The GitHub repository kuraryu405/ai-bread contains a labelled image folder "data" with 6 categories: baguette, bread, campagne, danish, roll, twist. Examples follow, each with its label.

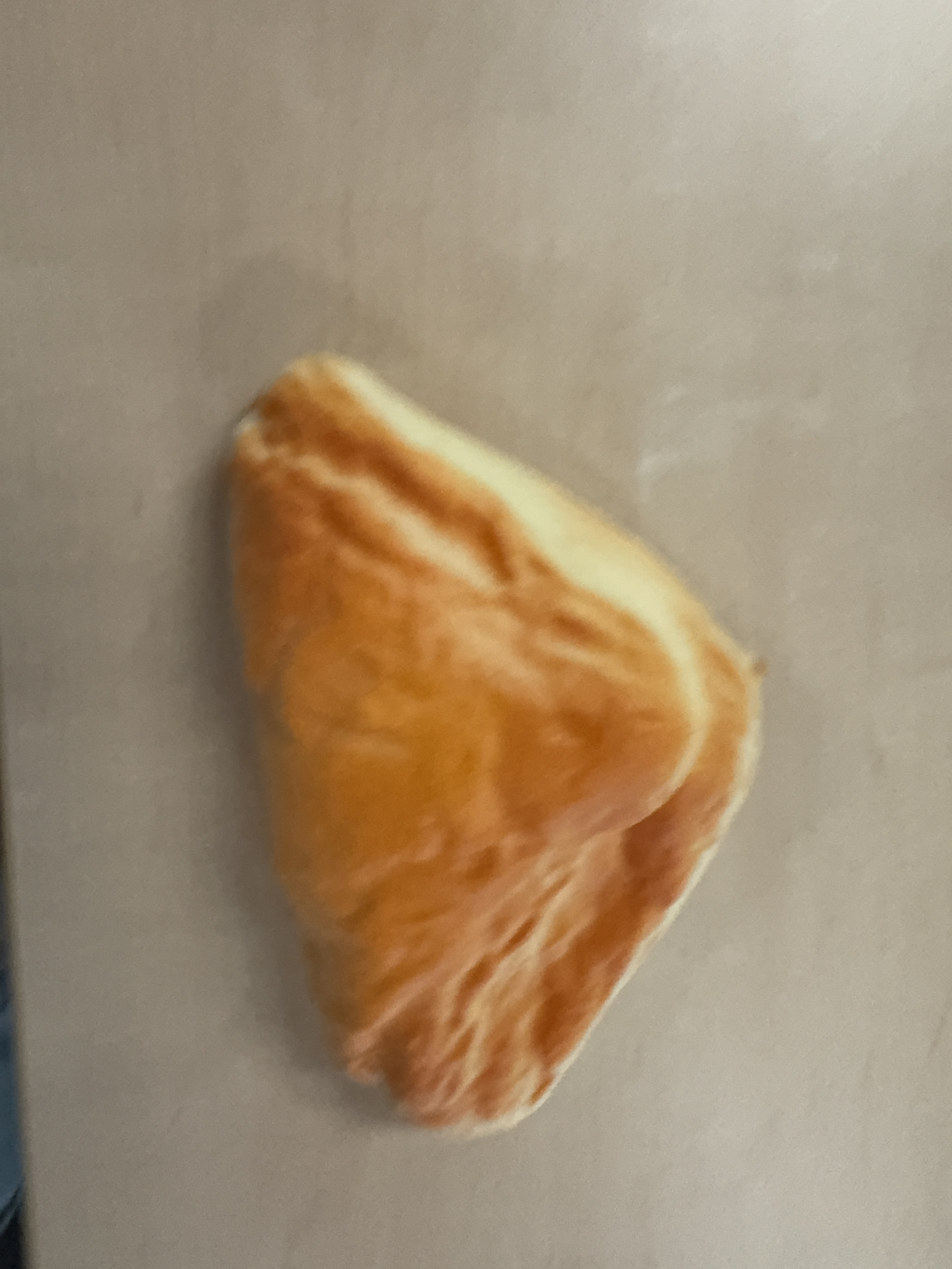
Label: danish

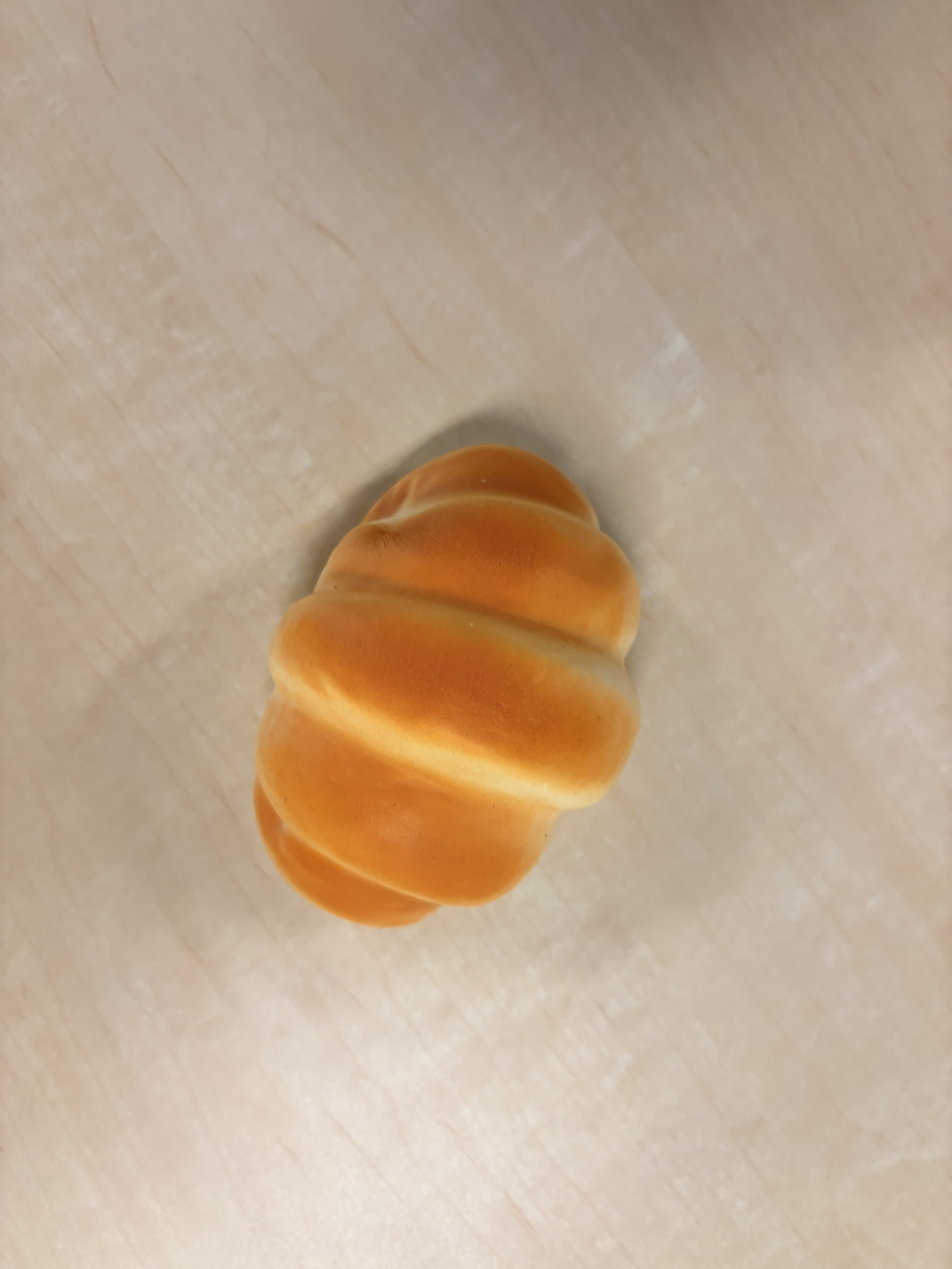
Label: roll

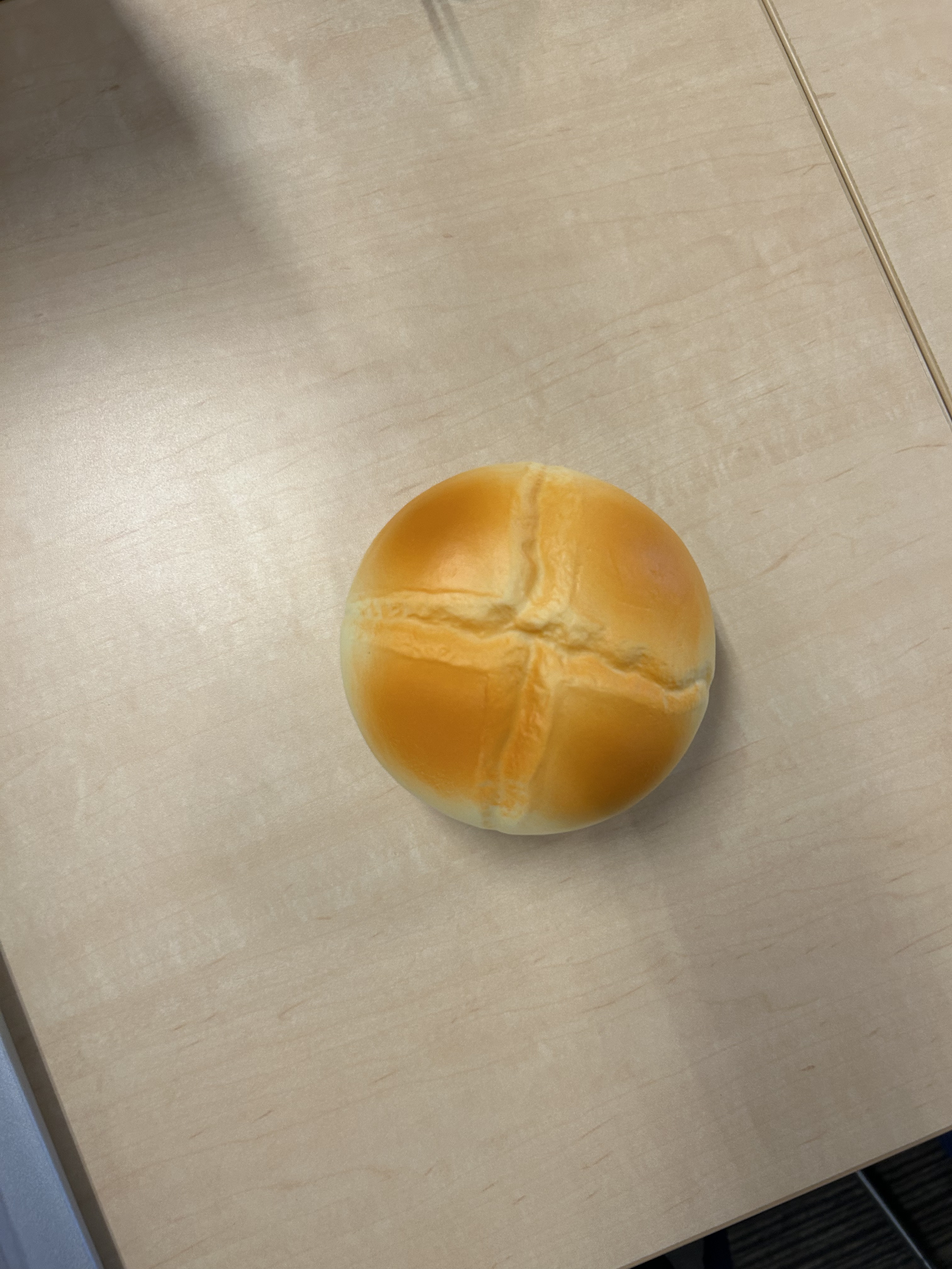
Label: campagne

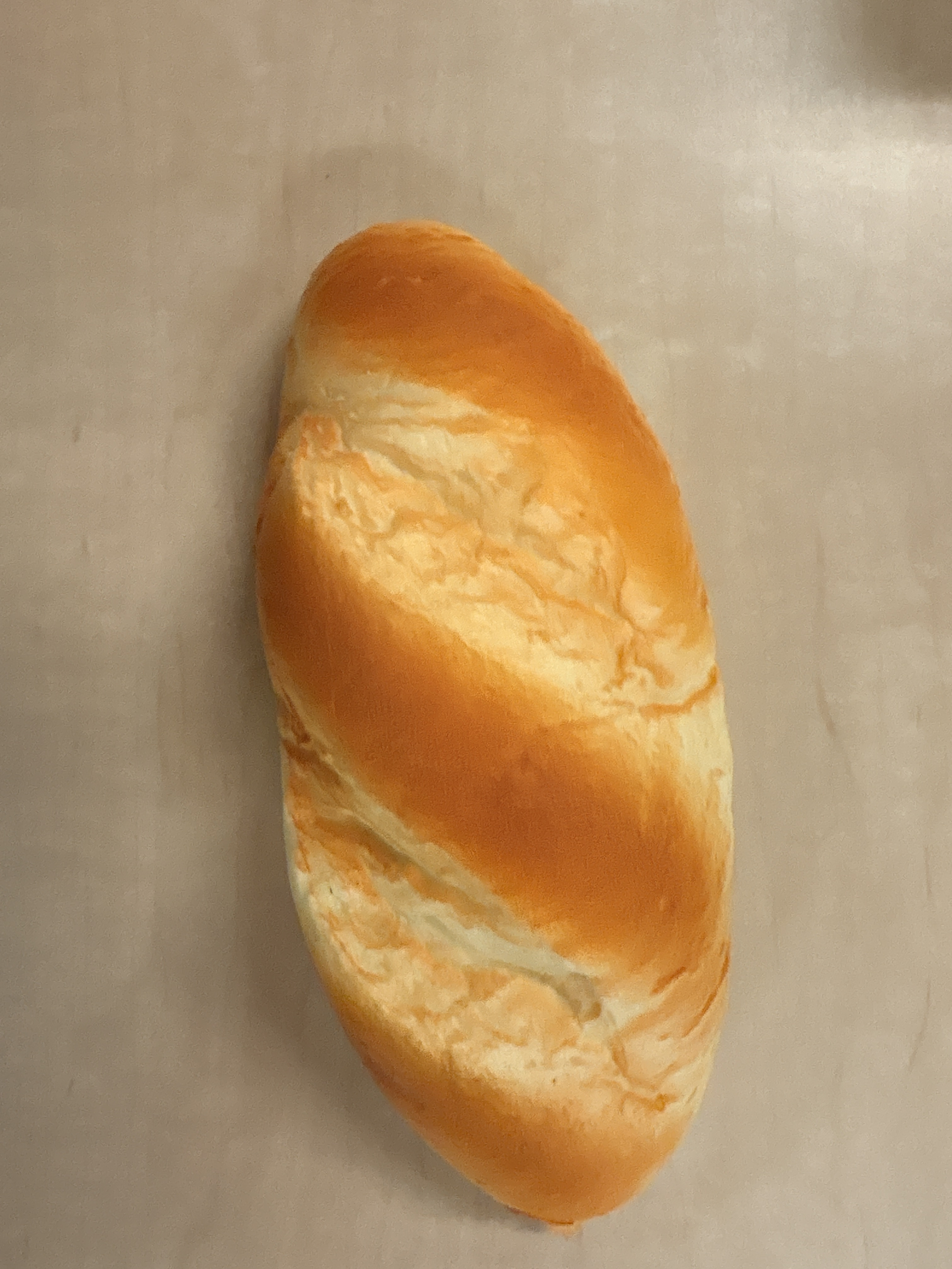
Label: baguette

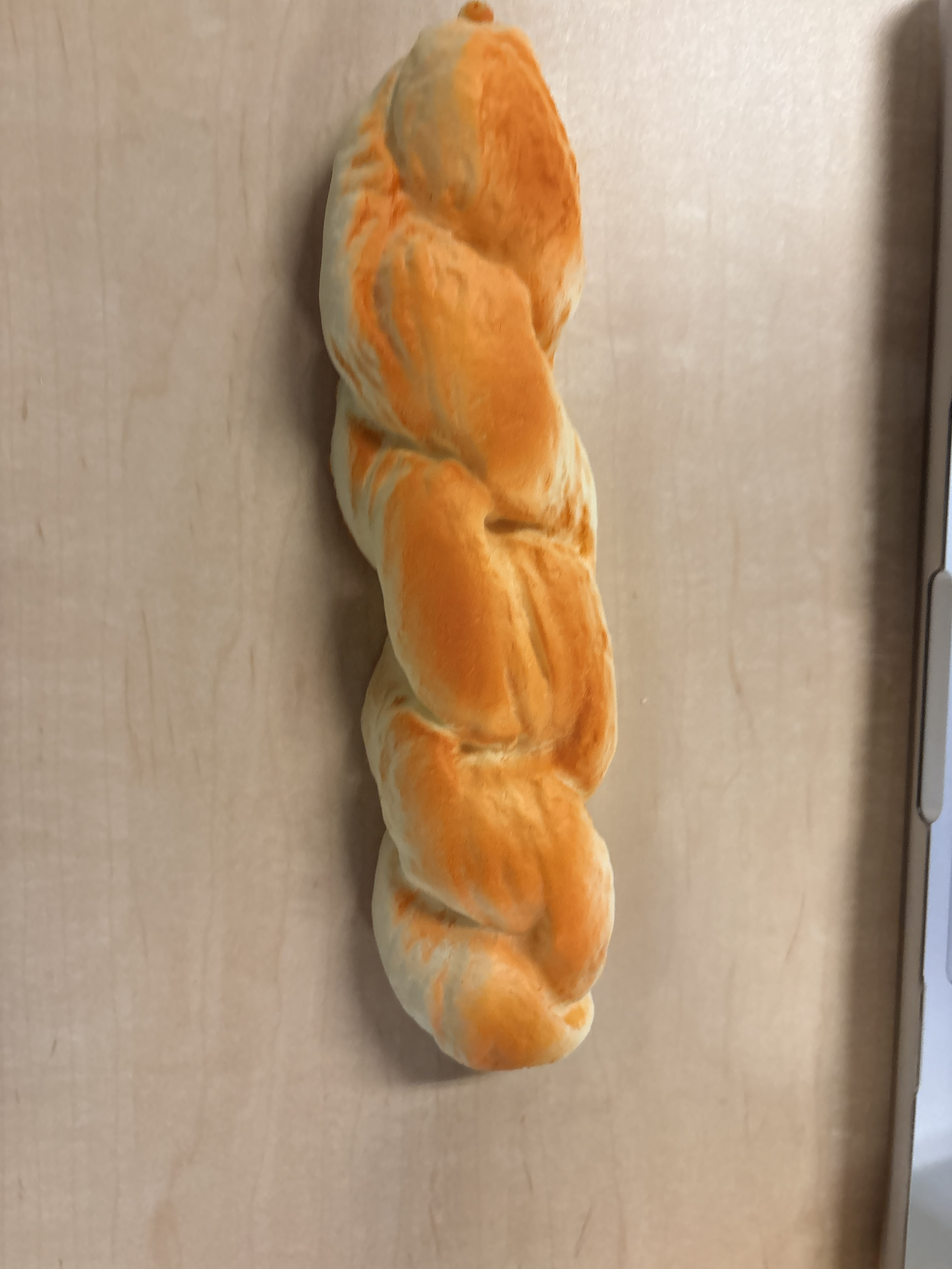
Label: twist

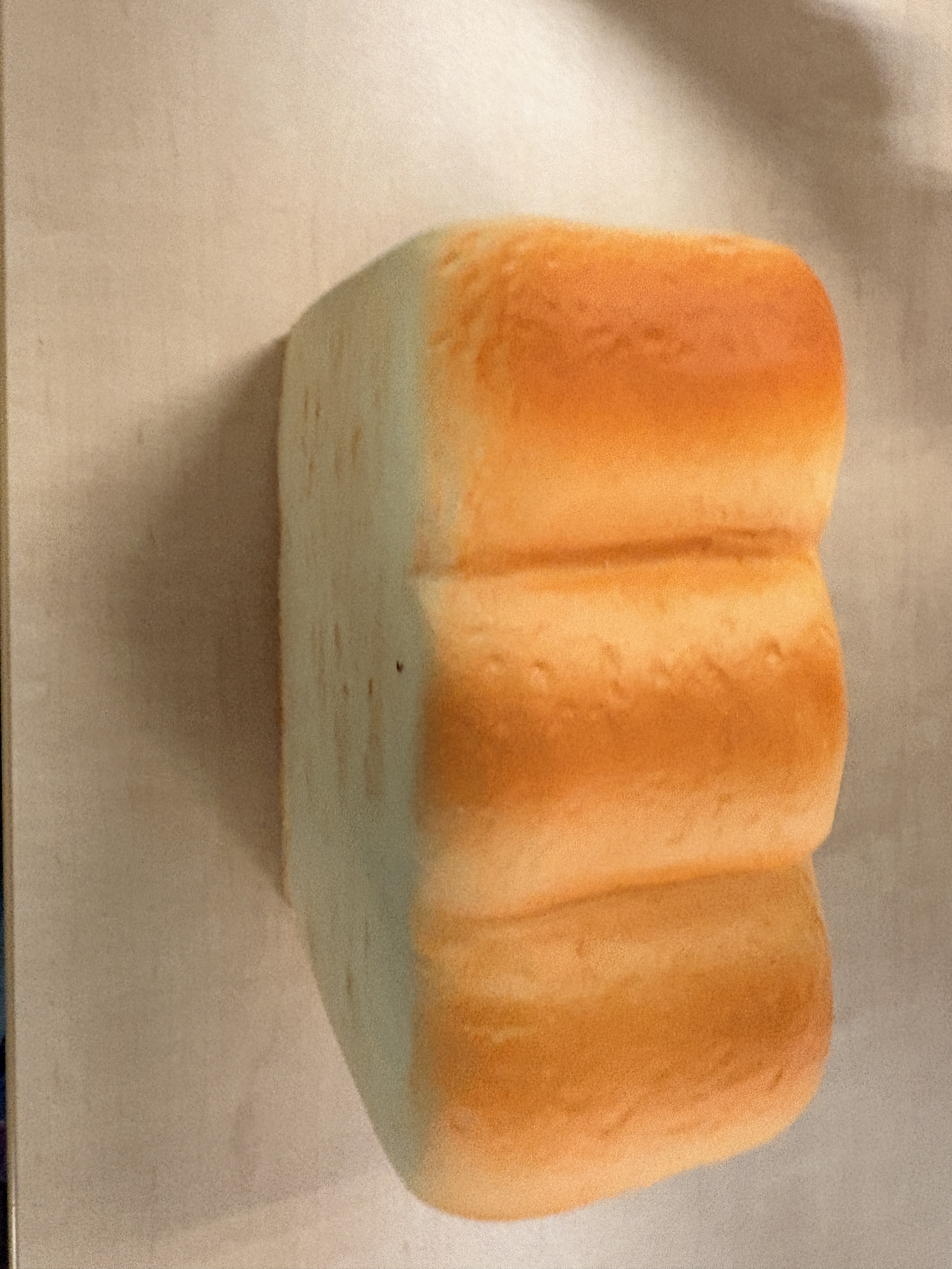
Label: bread
